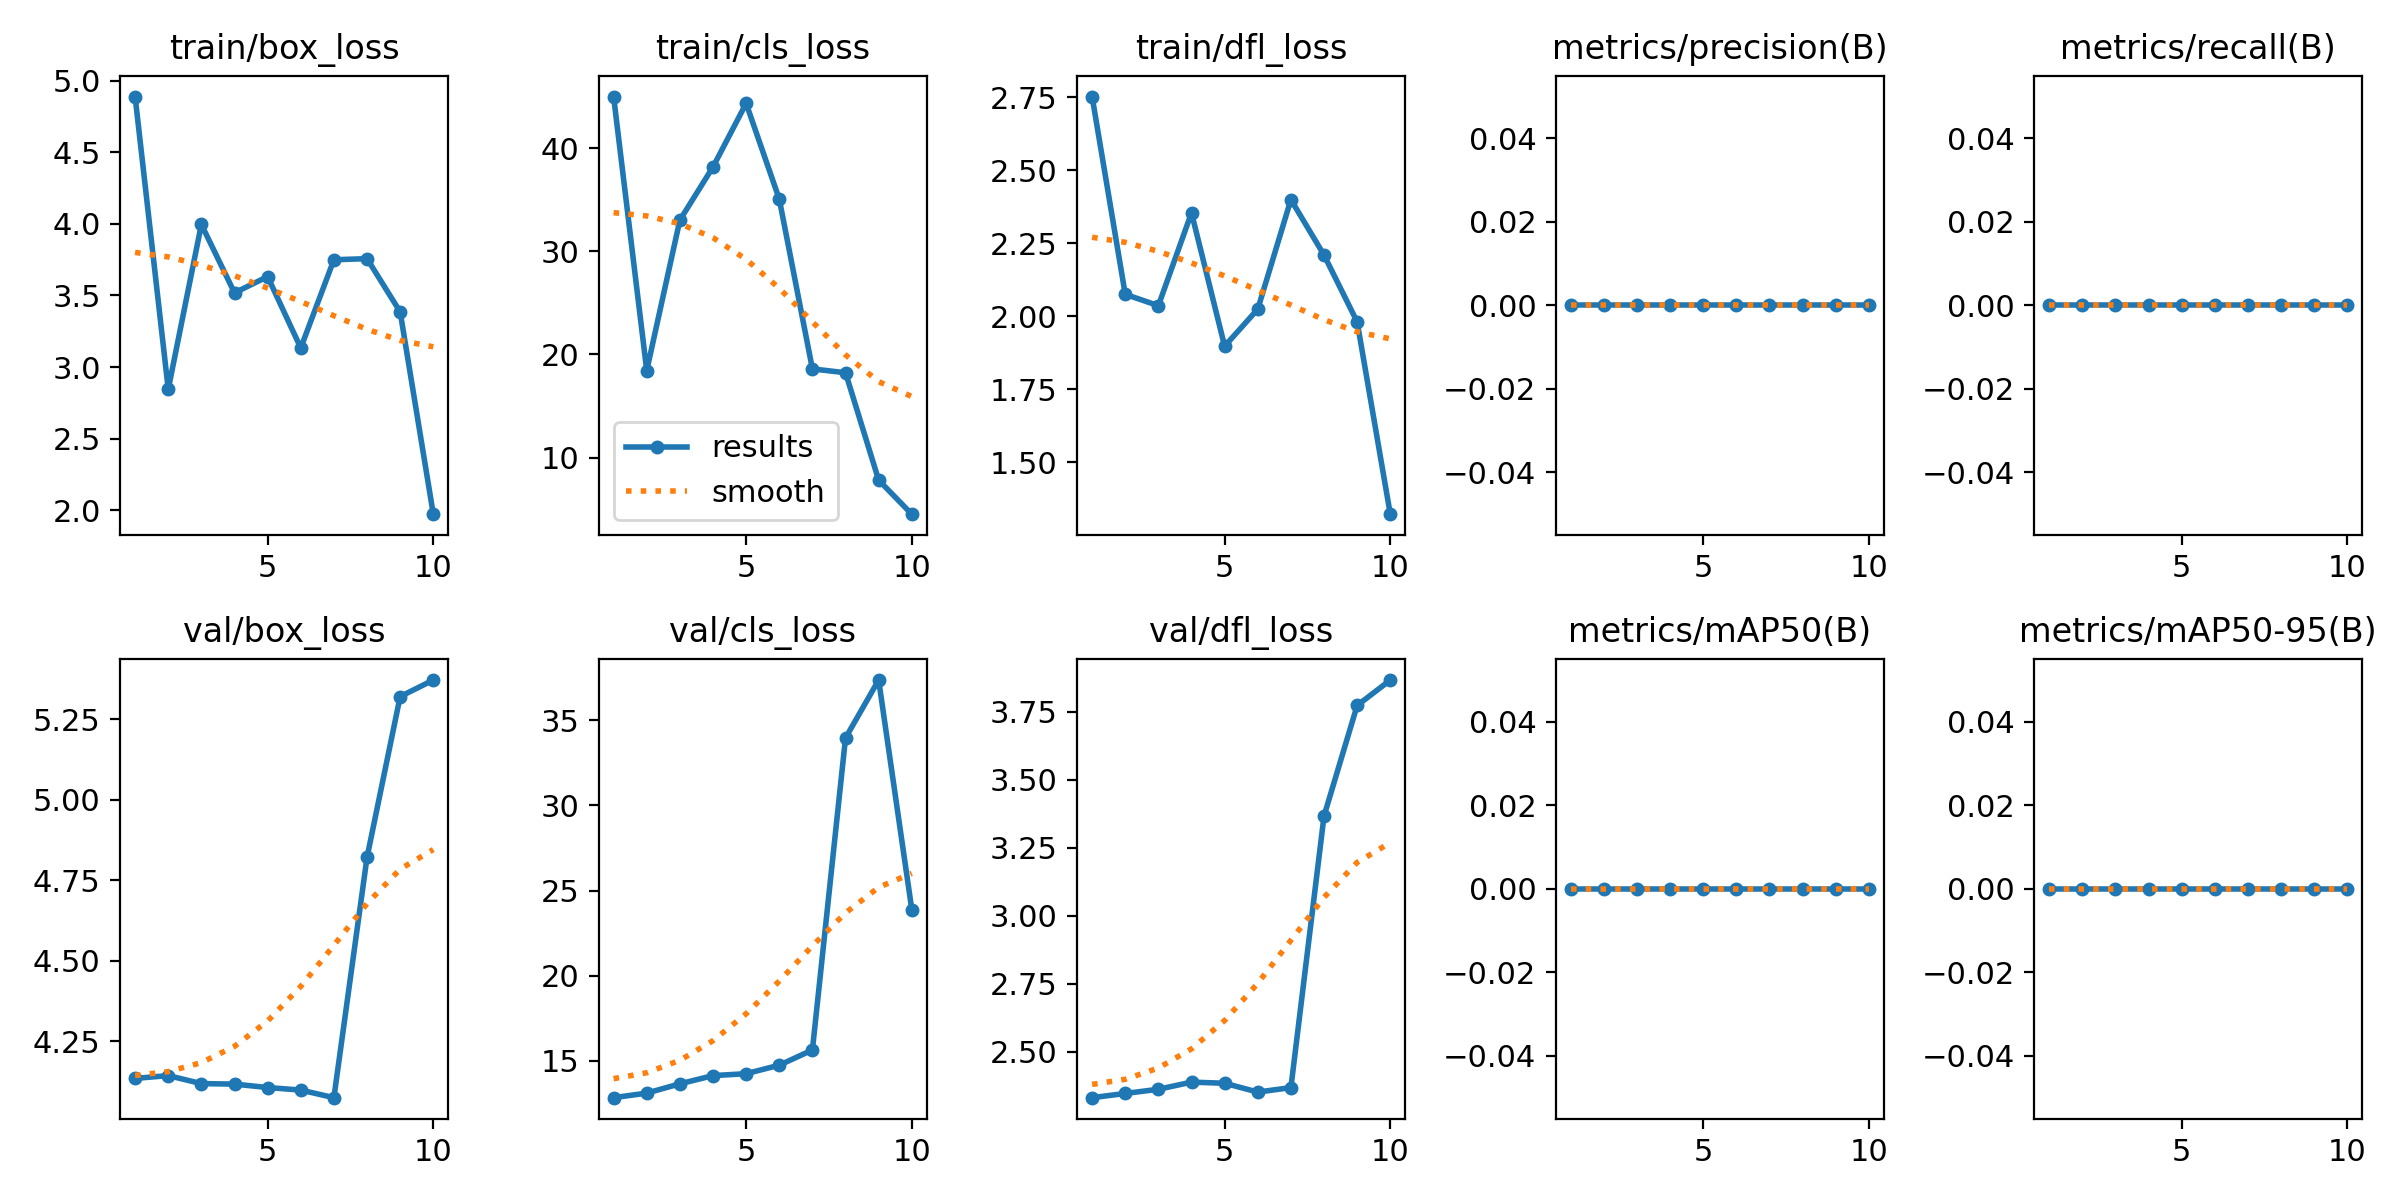

Source data for this figure (header and first rows):
epoch, time, train/box_loss, train/cls_loss, train/dfl_loss, metrics/precision(B), metrics/recall(B), metrics/mAP50(B), metrics/mAP50-95(B), val/box_loss, val/cls_loss, val/dfl_loss, lr/pg0, lr/pg1, lr/pg2
1, 20.79, 4.889, 45.03, 2.753, 0, 0, 0, 0, 4.135, 12.82, 2.332, 0, 0, 0.1
2, 22.59, 2.845, 18.44, 2.076, 0, 0, 0, 0, 4.144, 13.09, 2.347, 9.01e-05, 9.01e-05, 0.09909
3, 24.05, 3.996, 33.04, 2.037, 0, 0, 0, 0, 4.119, 13.64, 2.363, 0.0001604, 0.0001604, 0.09816
4, 25.58, 3.518, 38.19, 2.355, 0, 0, 0, 0, 4.117, 14.12, 2.389, 0.0002109, 0.0002109, 0.09721
5, 27.18, 3.632, 44.36, 1.898, 0, 0, 0, 0, 4.107, 14.23, 2.385, 0.0002416, 0.0002416, 0.09624
6, 28.8, 3.133, 35.08, 2.025, 0, 0, 0, 0, 4.099, 14.73, 2.352, 0.0002525, 0.0002525, 0.09525
7, 30.46, 3.749, 18.6, 2.4, 0, 0, 0, 0, 4.075, 15.63, 2.369, 0.0002436, 0.0002436, 0.09424
8, 31.99, 3.757, 18.23, 2.21, 0, 0, 0, 0, 4.821, 33.97, 3.367, 0.0002149, 0.0002149, 0.09321
9, 37.47, 3.386, 7.806, 1.981, 0, 0, 0, 0, 5.32, 37.37, 3.773, 0.0001664, 0.0001664, 0.09217
10, 41.01, 1.973, 4.503, 1.322, 0, 0, 0, 0, 5.371, 23.88, 3.866, 9.81e-05, 9.81e-05, 0.0911
